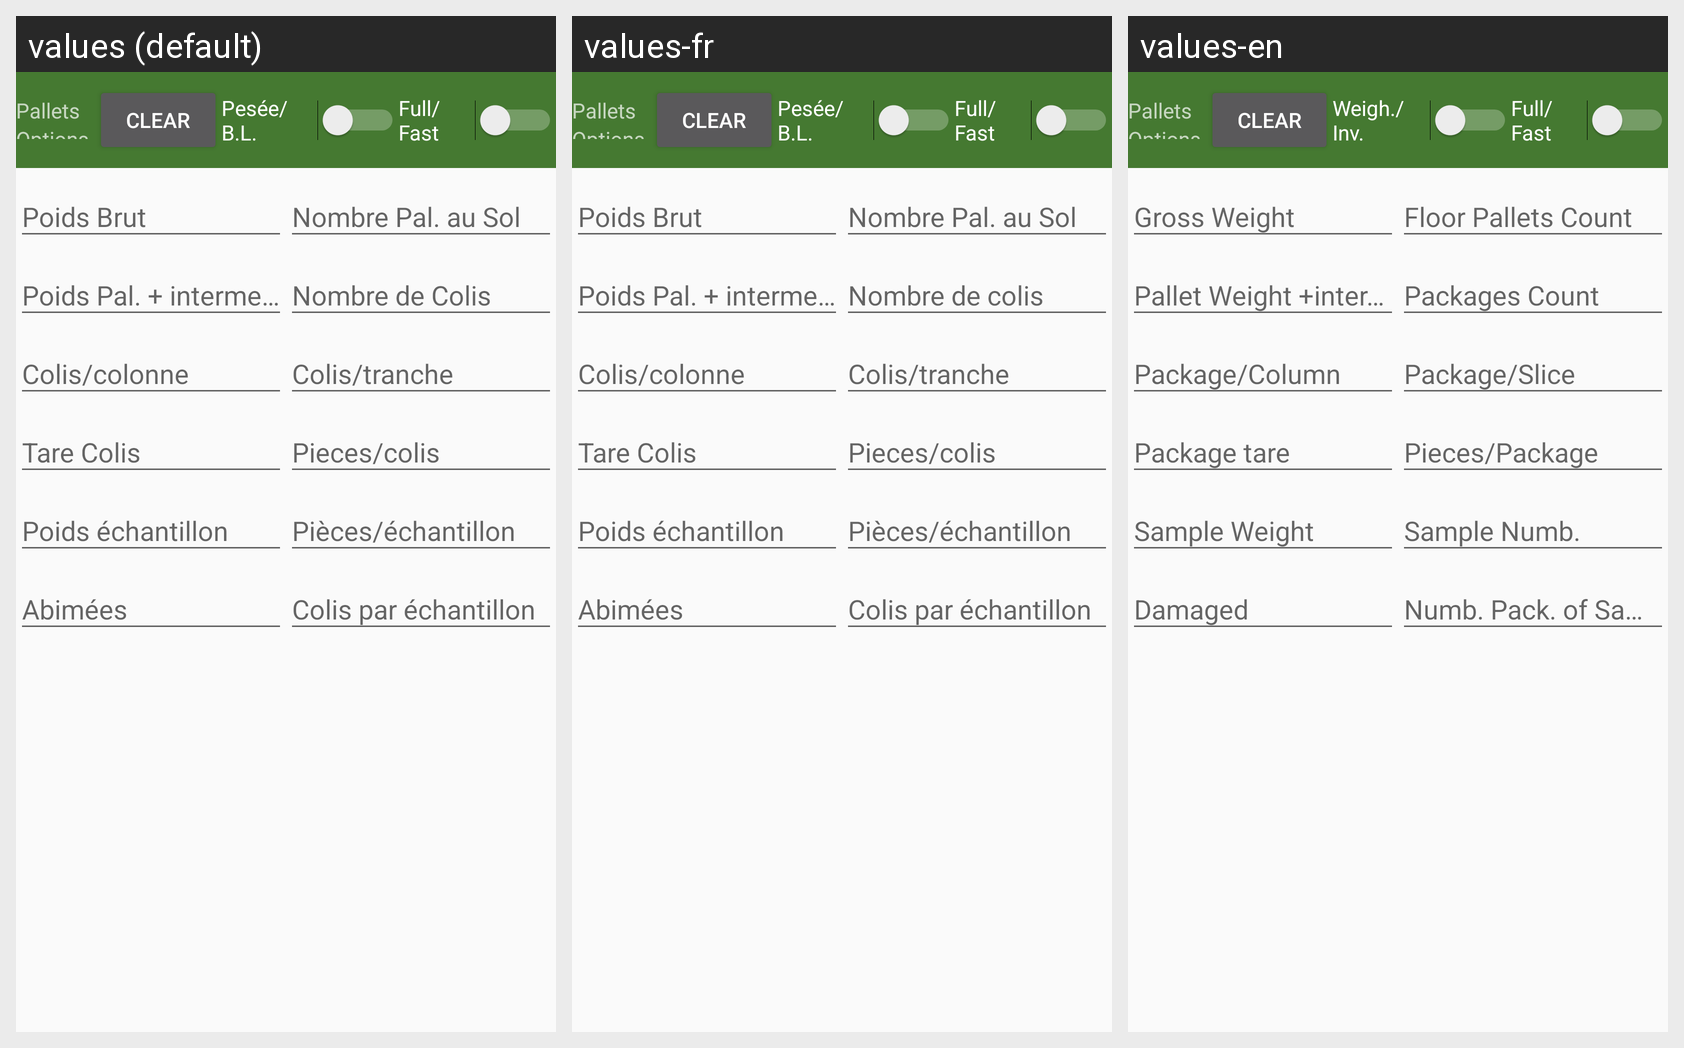

The same Android screen rendered under several of its app's locales, left to right. List the strings drawn on it with the default value and each locale's translation.
Android screen res/layout/activity_ecran_premier.xml rendered under 3 locales, left to right: values (default), values-fr, values-en. Device: Nexus 5 (rendered at 1080×1920; each locale shown at half size, 540×960, under a caption strip naming it); theme AppTheme.
Strings drawn on this screen, with the default value and each locale's value (text and hints the layout hard-codes, and strings that could not be matched under every locale, appear in the picture but are not listed):

Clear
  values: Clear
  values-fr: Clear
  values-en: Clear

FullFast
  values: Full/Fast
  values-fr: Full/Fast
  values-en: Full/Fast

PoidBrut
  values: Poids Brut
  values-fr: Poids Brut
  values-en: Gross Weight

NombreDePalettes
  values: Nombre Pal. au Sol
  values-fr: Nombre Pal. au Sol
  values-en: Floor Pallets Count

PoidPalette
  values: Poids Pal. + intermediaire
  values-fr: Poids Pal. + intermediaire
  values-en: Pallet Weight +intermediate

NombredeColis
  values: Nombre de Colis
  values-fr: Nombre de colis
  values-en: Packages Count

Coliscolonne
  values: Colis/colonne
  values-fr: Colis/colonne
  values-en: Package/Column

Colistranche
  values: Colis/tranche
  values-fr: Colis/tranche
  values-en: Package/Slice

TareColis
  values: Tare Colis
  values-fr: Tare Colis
  values-en: Package tare

Piecescolis
  values: Pieces/colis
  values-fr: Pieces/colis
  values-en: Pieces/Package

PoidEchantillon
  values: Poids échantillon
  values-fr: Poids échantillon
  values-en: Sample Weight

NbrePoidEchantillon
  values: Pièces/échantillon
  values-fr: Pièces/échantillon
  values-en: Sample Numb.

echantillon
  values: Colis par échantillon
  values-fr: Colis par échantillon
  values-en: Numb. Pack. of Sample
